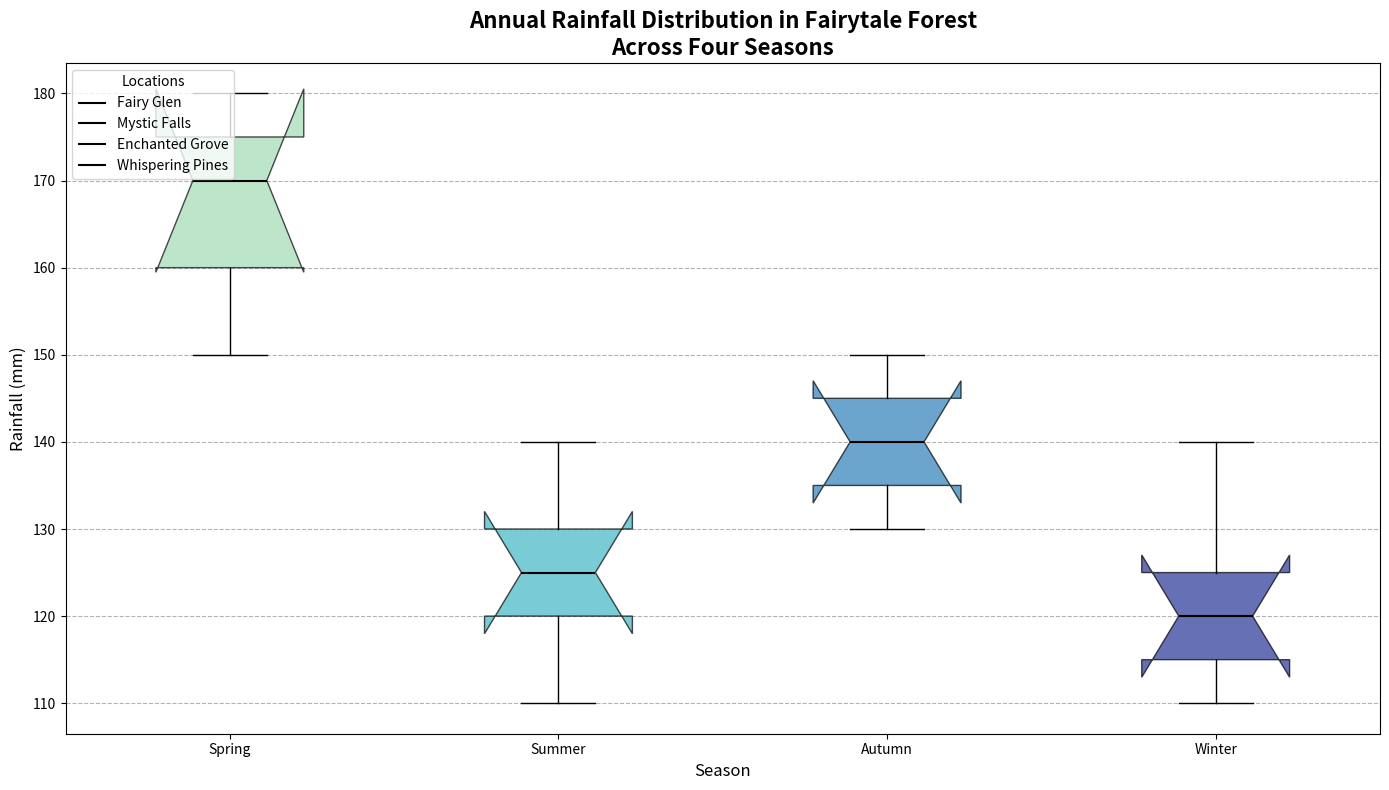

Write Python code to recreate this figure.
import matplotlib.pyplot as plt
import numpy as np

# Define thematic backstory: Fairytale Forest's Annual Rainfall Distribution Over Four Seasons
# Imagine a mystical forest where fairies manage the weather. The data represents rainfall measured in millimeters.

# Seasons
seasons = ['Spring', 'Summer', 'Autumn', 'Winter']

# Generate artificial data for each location and season (in millimeters)
rainfall_data = {
    'Fairy Glen':    [160, 120, 130, 110],  # Spring, Summer, Autumn, Winter
    'Mystic Falls':  [150, 110, 140, 120],
    'Enchanted Grove': [170, 130, 150, 140],
    'Whispering Pines': [180, 140, 135, 125],
    'Twilight Meadow': [175, 125, 145, 115]
}

# Prepare data for box plot: transpose to create datasets for each season across different locations
season_data = np.array(list(rainfall_data.values()))

# Create a figure and axis
fig, ax = plt.subplots(figsize=(14, 8))

# Plotting the vertical box plots for each season
boxplots = ax.boxplot(season_data, notch=True, vert=True, patch_artist=True, labels=seasons)

# Define a color palette to represent seasons
colors = ['#a1dab4', '#41b6c4', '#2c7fb8', '#253494']

# Set colors for each box plot and adjust median line properties
for patch, color, median in zip(boxplots['boxes'], colors, boxplots['medians']):
    patch.set_facecolor(color)
    patch.set_alpha(0.7)
    patch.set_edgecolor('black')
    median.set_color('black')
    median.set_linewidth(1.5)

# Customizing the plot
ax.set_title('Annual Rainfall Distribution in Fairytale Forest\nAcross Four Seasons', fontsize=16, fontweight='bold')
ax.set_ylabel('Rainfall (mm)', fontsize=12)
ax.set_xlabel('Season', fontsize=12)

# Add a grid for the y-axis to enhance readability
ax.yaxis.grid(True, linestyle='--', color='grey', alpha=0.6)

# Adding legends to explain locations
location_labels = rainfall_data.keys()
for line, label in zip(boxplots['medians'], location_labels):
    line.set_label(label)

# Add legend
ax.legend(title='Locations', fontsize=10, loc='upper left')

# Applying tight layout to prevent overlap
plt.tight_layout()

# Show the plot
plt.show()
